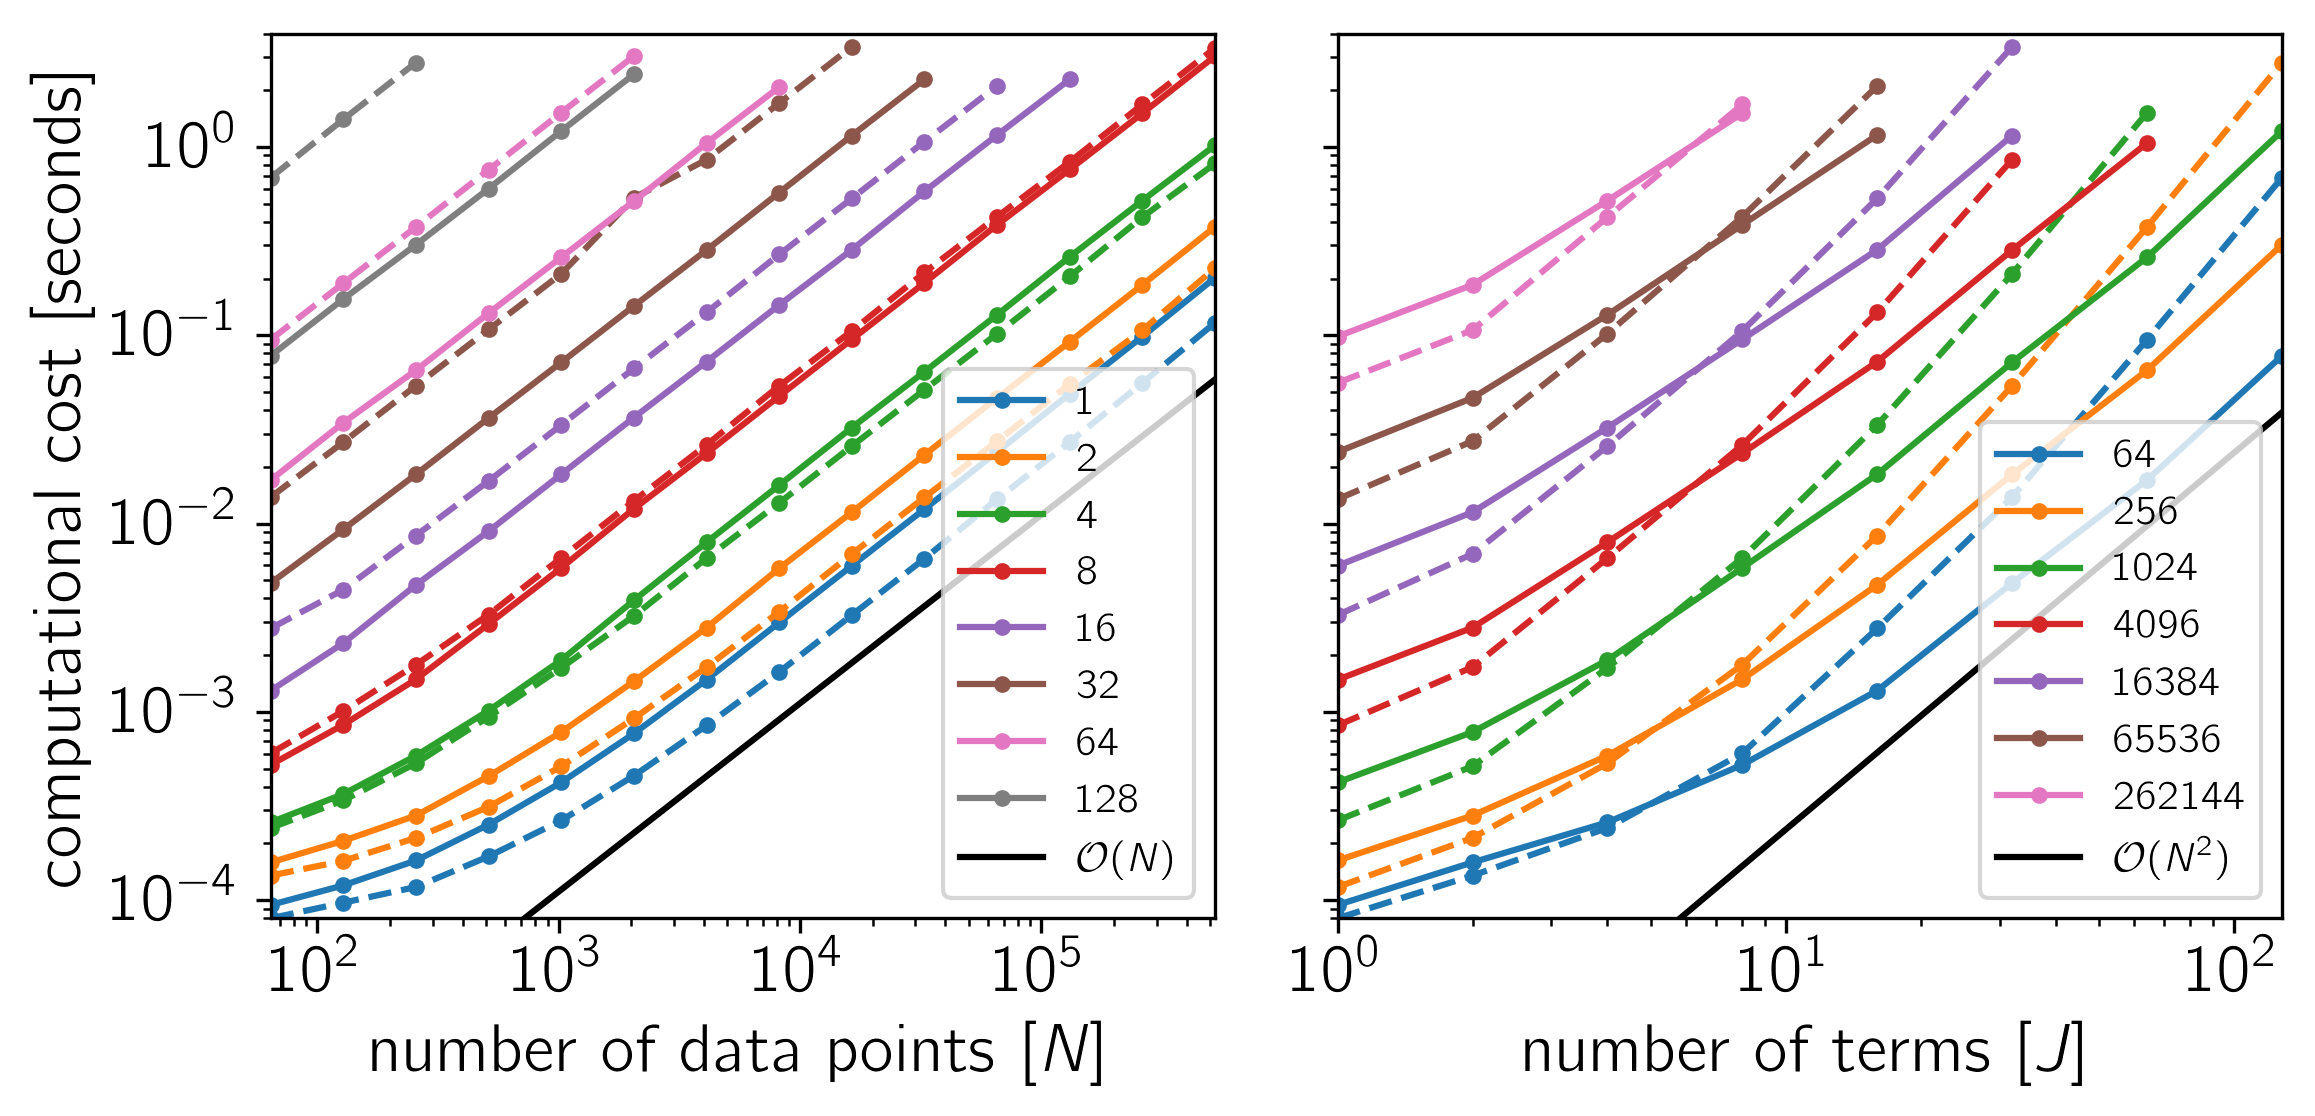

The table this chart was drawn from, first rows:
# lapack: False
# minnpow: 6
# maxnpow: 19
# minjpow: 0
# maxjpow: 7
# platform: darwin
# with_lapack: True
# blas_opt_info: {'libraries': ['openbla…, 'openblas'], 'library_dirs': ['/Users/dfm/anaconda/li…, 'define_macros': [('HAVE_CBLAS', None)], 'language': 'c'}
# N: [64, 128, 256, 512, 1024, 2048, 4096, 8192, 16384, 32768, 65536, 131072, 262144, 524288]
# J: [1, 2, 4, 8, 16, 32, 64, 128]
xi, yi, j, n, comp_time, ll_time
0, 0, 1, 64, 8.012752e-05, 1.956247e-05
0, 1, 1, 128, 9.696689e-05, 2.381996e-05
0, 2, 1, 256, 1.174192e-04, 3.243353e-05
0, 3, 1, 512, 1.708198e-04, 5.082920e-05
0, 4, 1, 1024, 2.650071e-04, 8.439804e-05
0, 5, 1, 2048, 4.577224e-04, 1.522895e-04
0, 6, 1, 4096, 8.468466e-04, 2.788335e-04
0, 7, 1, 8192, 1.627527e-03, 5.626918e-04
0, 8, 1, 16384, 3.265710e-03, 1.200690e-03
0, 9, 1, 32768, 6.509518e-03, 2.385547e-03
0, 10, 1, 65536, 1.346184e-02, 4.807522e-03
0, 11, 1, 131072, 2.707895e-02, 9.994549e-03
0, 12, 1, 262144, 5.582585e-02, 2.551124e-02
0, 13, 1, 524288, 1.164782e-01, 5.122543e-02
1, 0, 2, 64, 1.349886e-04, 2.335837e-05
1, 1, 2, 128, 1.616840e-04, 3.176424e-05
1, 2, 2, 256, 2.141529e-04, 4.720467e-05
1, 3, 2, 512, 3.131988e-04, 7.733506e-05
1, 4, 2, 1024, 5.138765e-04, 1.354156e-04
1, 5, 2, 2048, 9.230566e-04, 2.444974e-04
1, 6, 2, 4096, 1.727680e-03, 4.953972e-04
1, 7, 2, 8192, 3.396071e-03, 1.049465e-03
1, 8, 2, 16384, 6.891576e-03, 2.120085e-03
1, 9, 2, 32768, 1.376280e-02, 4.117680e-03
1, 10, 2, 65536, 2.738553e-02, 8.496844e-03
1, 11, 2, 131072, 5.504921e-02, 1.884917e-02
1, 12, 2, 262144, 1.064203e-01, 3.917519e-02
1, 13, 2, 524288, 2.271575e-01, 8.121444e-02
2, 0, 4, 64, 2.417984e-04, 3.395635e-05
2, 1, 4, 128, 3.388103e-04, 5.209415e-05
2, 2, 4, 256, 5.332096e-04, 8.776828e-05
2, 3, 4, 512, 9.419094e-04, 1.564067e-04
2, 4, 4, 1024, 1.712166e-03, 2.933003e-04
2, 5, 4, 2048, 3.229821e-03, 6.158450e-04
2, 6, 4, 4096, 6.551171e-03, 1.250569e-03
2, 7, 4, 8192, 1.286746e-02, 2.438479e-03
2, 8, 4, 16384, 2.576855e-02, 4.957736e-03
2, 9, 4, 32768, 5.132893e-02, 1.001814e-02
2, 10, 4, 65536, 1.018544e-01, 2.003071e-02
2, 11, 4, 131072, 2.051450e-01, 4.530141e-02
2, 12, 4, 262144, 4.234956e-01, 8.989945e-02
2, 13, 4, 524288, 8.161047e-01, 1.812443e-01
3, 0, 8, 64, 6.024031e-04, 6.306855e-05
3, 1, 8, 128, 1.009744e-03, 1.090604e-04
3, 2, 8, 256, 1.779937e-03, 2.001007e-04
3, 3, 8, 512, 3.284129e-03, 4.001841e-04
3, 4, 8, 1024, 6.568425e-03, 8.583759e-04
3, 5, 8, 2048, 1.320295e-02, 1.704822e-03
3, 6, 8, 4096, 2.615327e-02, 3.392165e-03
3, 7, 8, 8192, 5.380317e-02, 6.987269e-03
... 35 more rows
